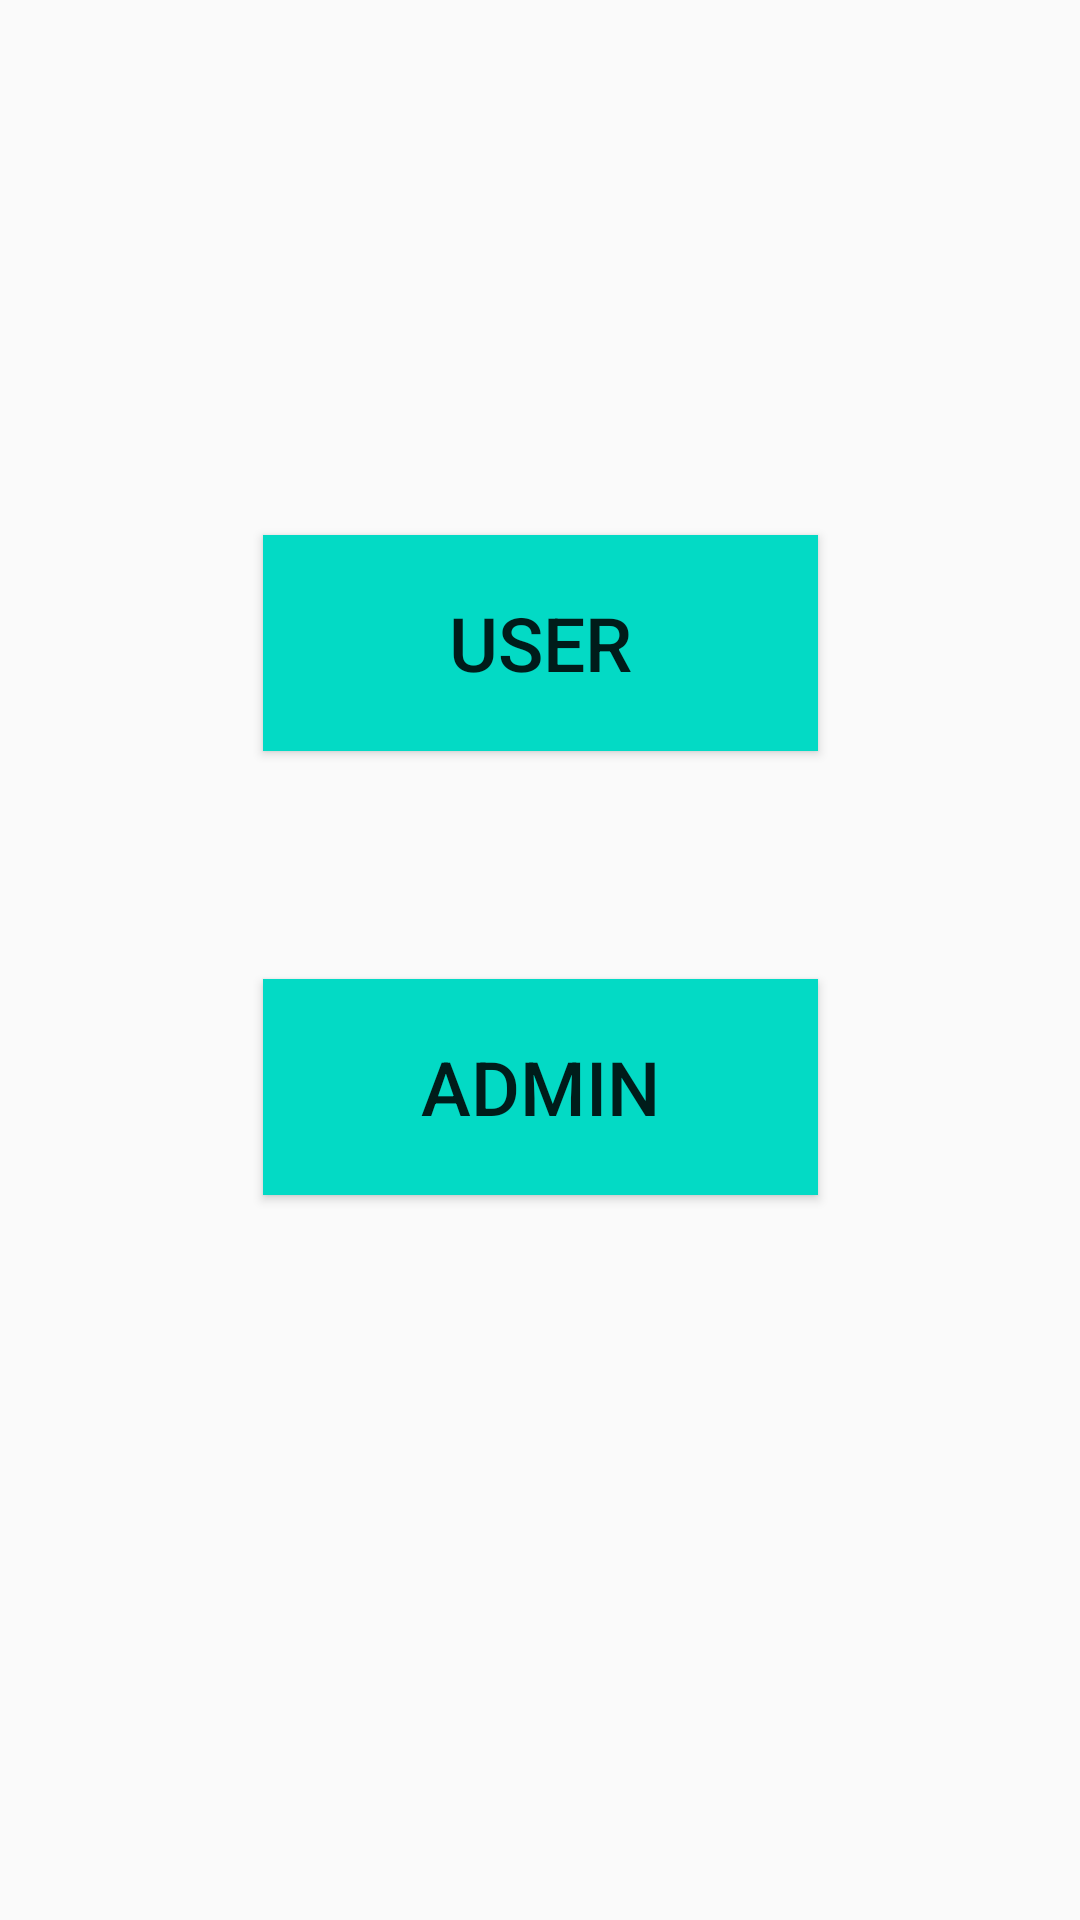

Layout XML and referenced resources for this Android screen:
<!-- AndroidManifest.xml: application theme Theme.Rangmanch -->
<!-- res/layout/activity_main.xml -->
<?xml version="1.0" encoding="utf-8"?>
<androidx.constraintlayout.widget.ConstraintLayout xmlns:android="http://schemas.android.com/apk/res/android"
    xmlns:app="http://schemas.android.com/apk/res-auto"
    xmlns:tools="http://schemas.android.com/tools"
    android:layout_width="match_parent"
    android:layout_height="match_parent"
    android:background="@drawable/bg2"
    tools:context=".MainActivity">


    <Button
        android:id="@+id/button3"
        android:layout_width="185dp"
        android:layout_height="72dp"
        android:layout_marginTop="76dp"
        android:text="ADMIN"
        android:textSize="25dp"
        android:background="@color/teal_200"
        app:layout_constraintEnd_toEndOf="parent"
        app:layout_constraintStart_toStartOf="parent"
        app:layout_constraintTop_toBottomOf="@+id/button" />

    <Button
        android:id="@+id/button"
        android:layout_width="185dp"
        android:layout_height="72dp"
        android:text="USER"
        android:textSize="25dp"
        android:background="@color/teal_200"
        app:layout_constraintBottom_toBottomOf="parent"
        app:layout_constraintEnd_toEndOf="parent"
        app:layout_constraintStart_toStartOf="parent"
        app:layout_constraintTop_toTopOf="parent"
        app:layout_constraintVertical_bias="0.314" />

</androidx.constraintlayout.widget.ConstraintLayout>
<!-- resources referenced by this layout -->
<resources>
  <color name="teal_200">#FF03DAC5</color>
  <style name="Theme.Rangmanch" parent="Theme.AppCompat.Light.NoActionBar">
          
          <item name="colorPrimary">@color/purple_500</item>
          <item name="colorPrimaryVariant">@color/purple_700</item>
          <item name="colorOnPrimary">@color/white</item>
          
          <item name="colorSecondary">@color/teal_200</item>
          <item name="colorSecondaryVariant">@color/teal_700</item>
          <item name="colorOnSecondary">@color/black</item>
          
          <item name="android:statusBarColor" tools:targetApi="l">?attr/colorPrimaryVariant</item>
          
      </style>
  <color name="purple_500">#000000</color>
  <color name="purple_700">#F44336</color>
  <color name="white">#FFFFFFFF</color>
  <color name="teal_700">#FF018786</color>
  <color name="black">#FF000000</color>
</resources>
